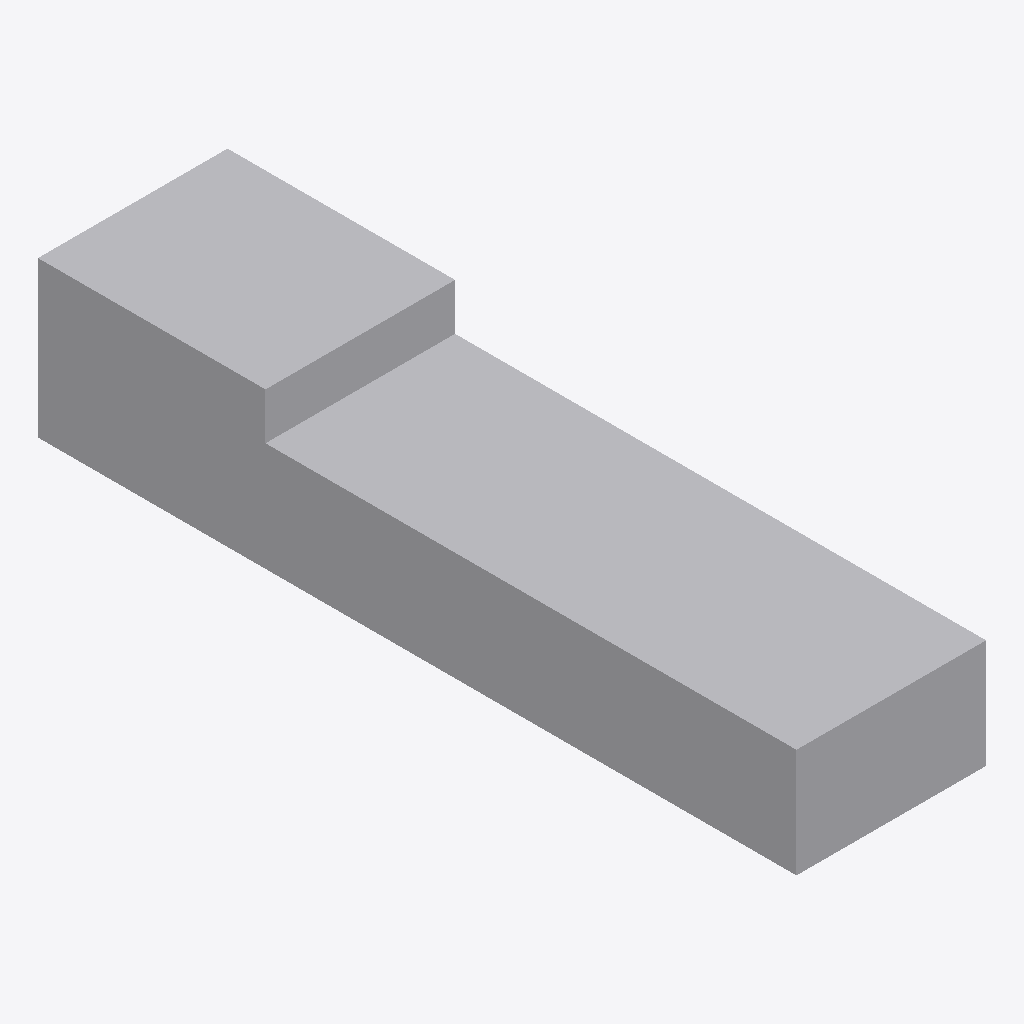
Isometric view of an IFC building model (IFC-SPF (STEP), schema IFC4, length unit metre), seen from the south-west, elements coloured by IFC class: 1 other element (light grey).
Extent 0.6 m × 2.4 m × 0.5 m (x, y, z). Storeys (1): Level 1 at 0.00 m. Elements (1): 1 IfcFurniture.

HEADER;
FILE_DESCRIPTION(('ViewDefinition [CoordinationView]'),'2;1');
FILE_NAME('','2026-11-06T12:36:04',(''),(''),'IfcOpenShell 0.8.0','IfcOpenShell 0.8.0','');
FILE_SCHEMA(('IFC4'));
ENDSEC;
DATA;
#9=IFCPROJECT('3H_vUivj54qO5Dyz$1iJvw',$,'Project',$,$,$,$,(#8),#5);
#10=IFCSITE('29Jqqd8MHADRcrjys68cqX',$,'Site',$,$,$,$,$,.ELEMENT.,$,$,$,$,$);
#12=IFCBUILDING('1dxS3aRkr1mOSi20LhPJwT',$,'Building',$,$,$,$,$,.ELEMENT.,$,$,$);
#16=IFCBUILDINGSTOREY('1V9jrhu85ApQOZ297sgGDc',$,'Level 1',$,$,#21,$,$,.ELEMENT.,0.0);
#18=IFCFURNITURE('0kSLQG9Dn0KxR611CORAf3',$,$,$,'Rower',#37,#42,$,.USERDEFINED.);
ENDSEC;
